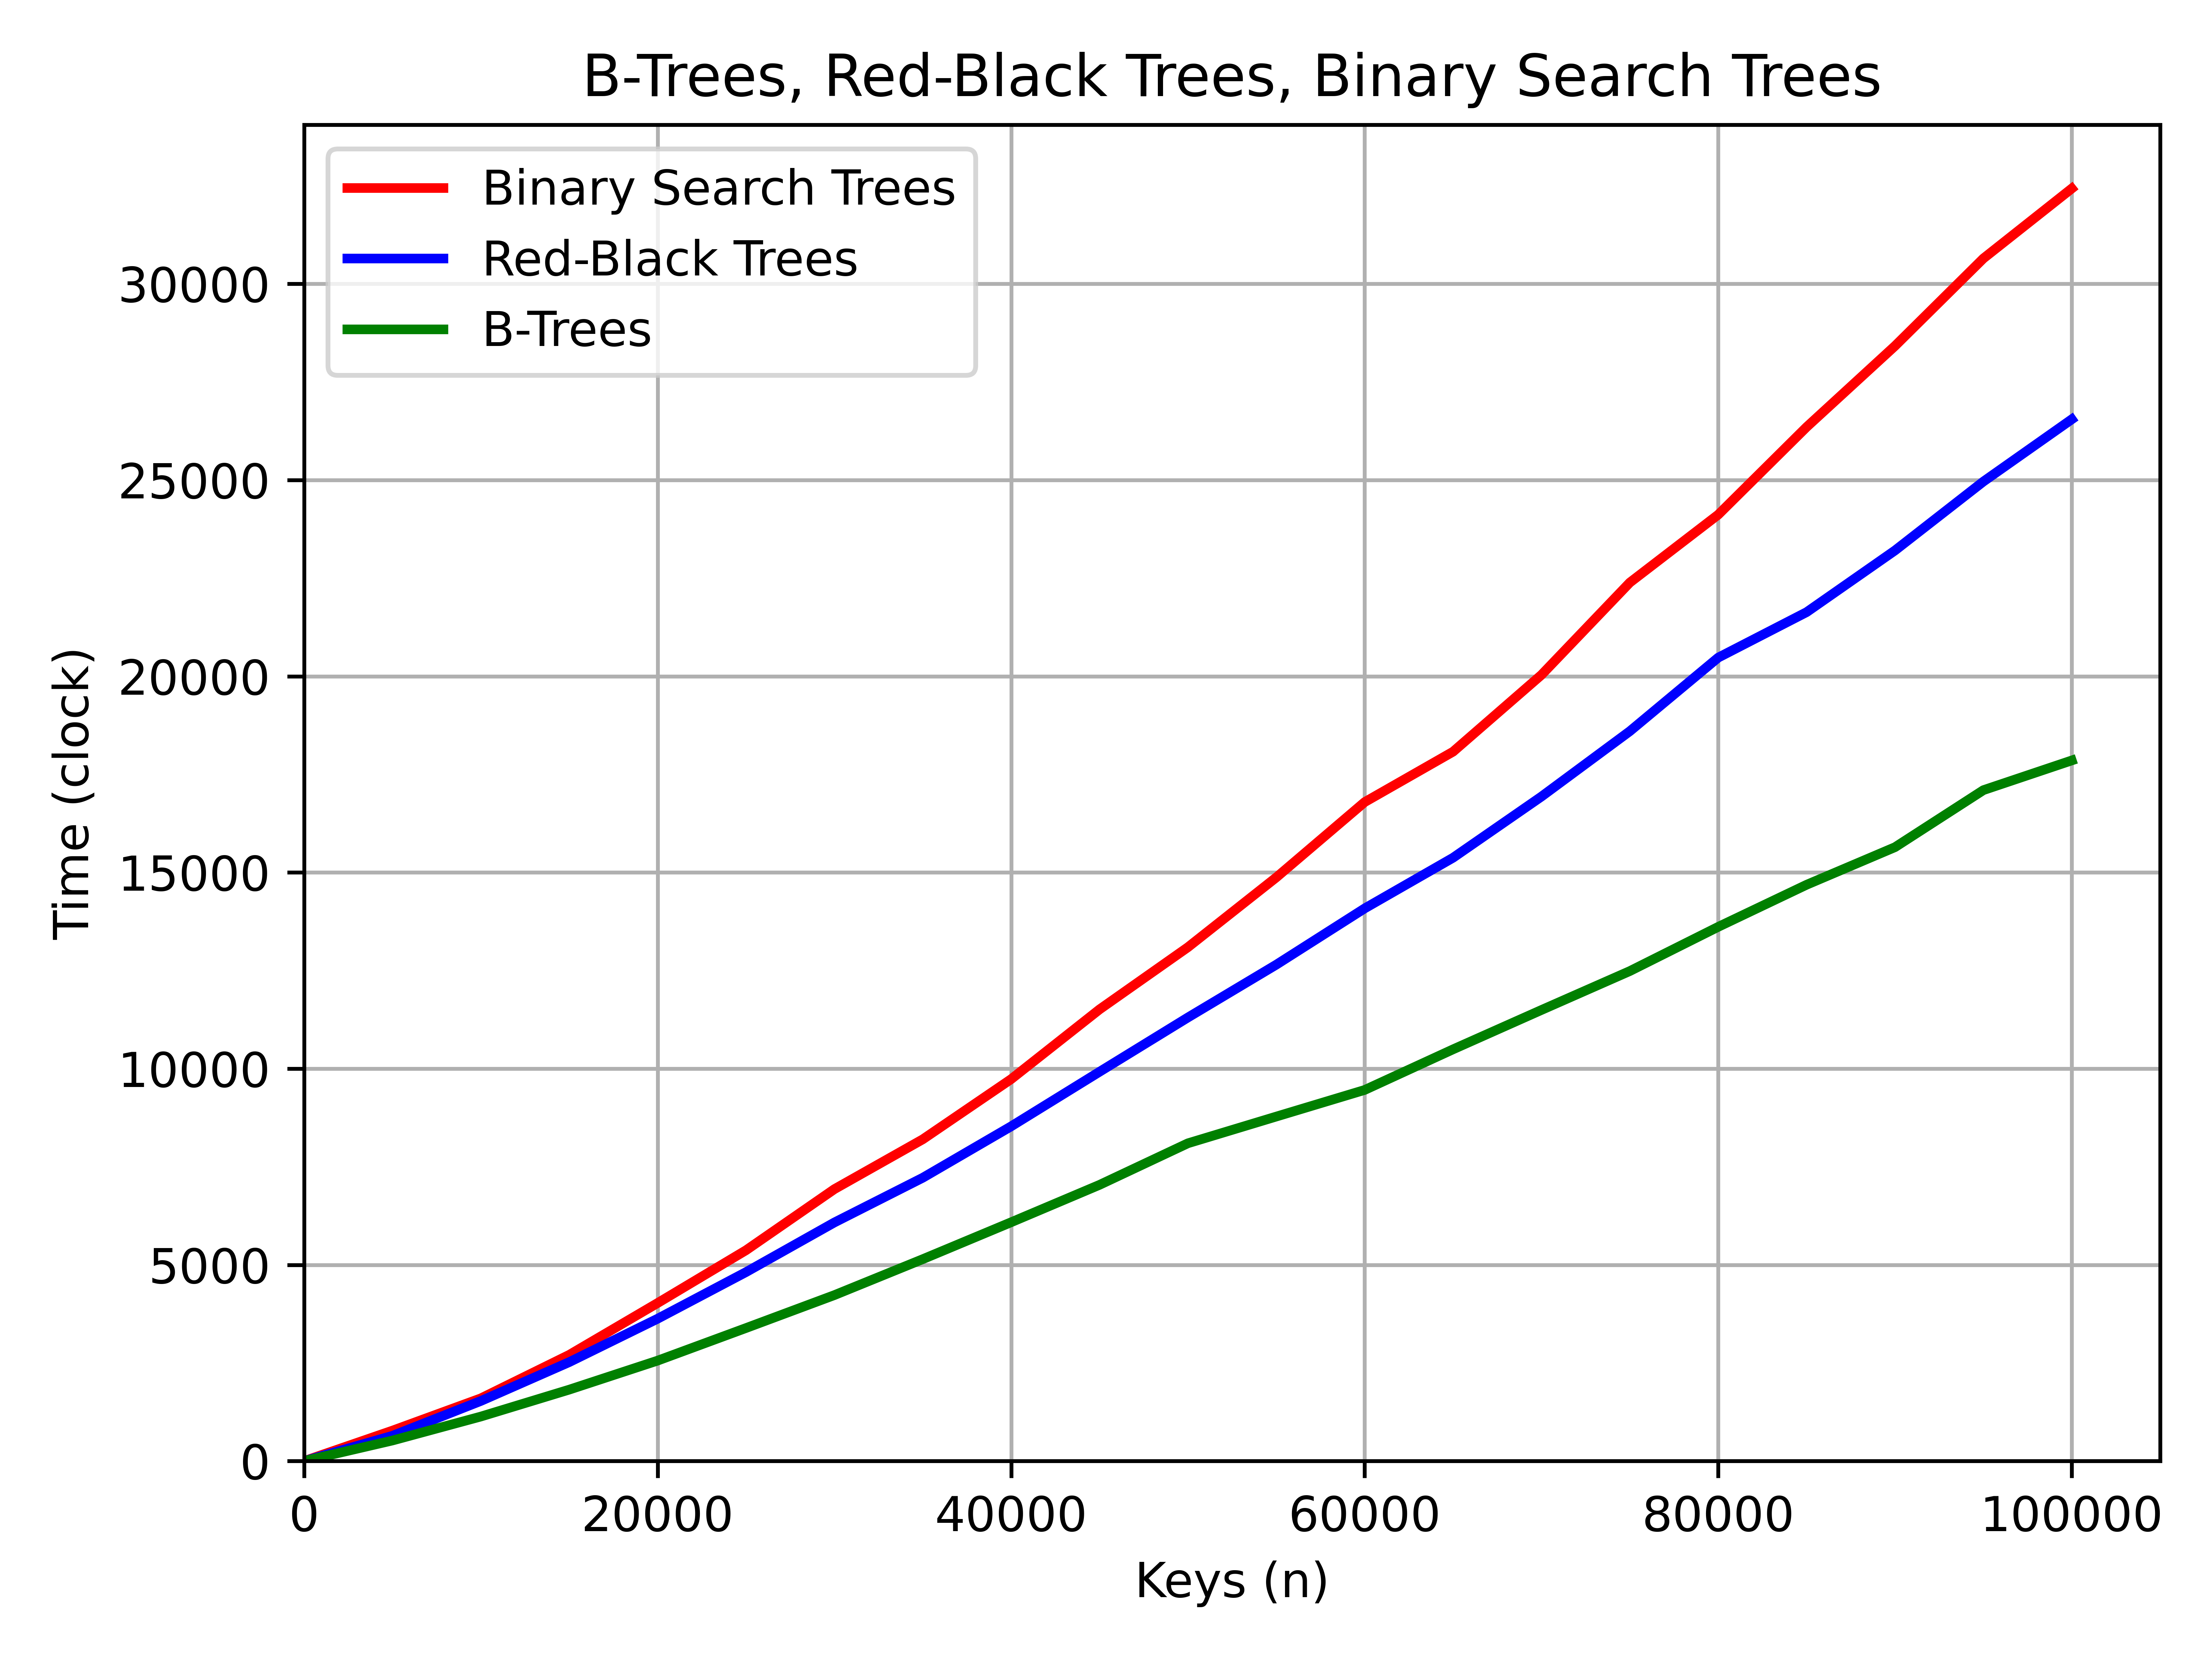

Data behind this chart, as committed beside it:
Keys (n), Binary Search Trees, Red-Black Trees, B-Trees
0, 0.2857, 0.3143, 0.2429
5000, 775.7, 643.7, 523.1
10000, 1598, 1531, 1134
15000, 2706, 2521, 1819
20000, 4027, 3627, 2559
25000, 5372, 4815, 3389
30000, 6929, 6080, 4228
35000, 8199, 7219, 5145
40000, 9733, 8530, 6086
45000, 11510, 9921, 7039
50000, 13095, 11304, 8098
55000, 14874, 12650, 8779
60000, 16793, 14084, 9457
65000, 18078, 15375, 10492
70000, 20035, 16934, 11495
75000, 22389, 18600, 12487
80000, 24119, 20476, 13614
85000, 26352, 21634, 14687
90000, 28418, 23206, 15644
95000, 30648, 24963, 17098
100000, 32431, 26549, 17855
